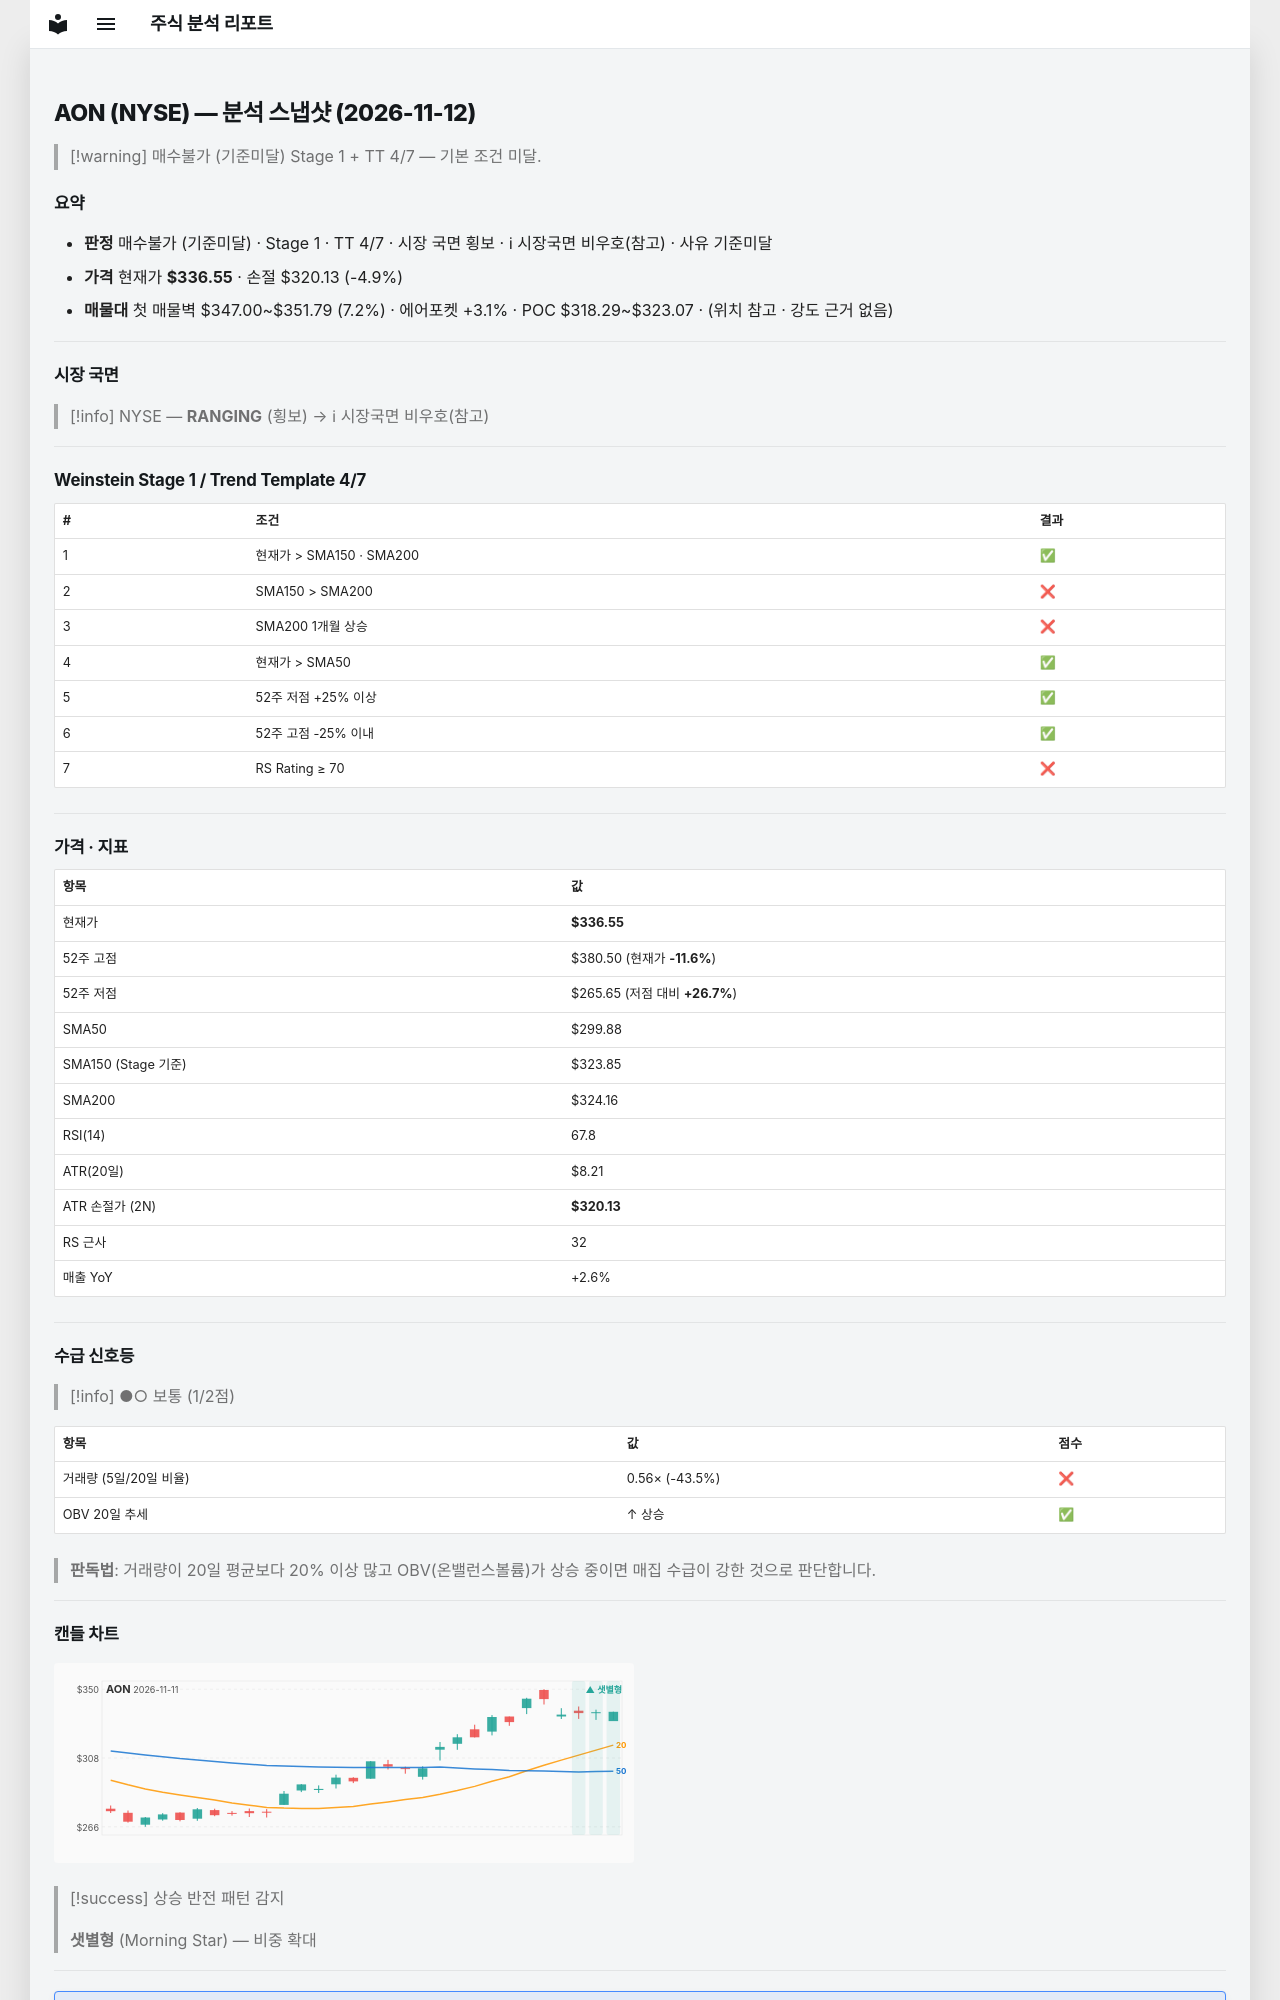

repository: soloandco/stock-reports · page: snapshots/AON-2026-11-12/index.html · generator: mkdocs

---
type: analysis-snapshot
title: AON 분석 스냅샷
ticker: AON
market: NYSE
created: 2026-11-12
updated: 2026-11-12
bar-date: 2026-11-11
verdict: 매수불가
verdict-reason: 기준미달
real-rr: 2.68
sma50-gap-pct: 12.2
weekly-position: 저항대아래
weekly-overhead-price: 380.50
weekly-overhead-pct: 13.1
stage: 1
trend-template-score: 4
tt-max: 7
ma-set: sma-50-150-200
price: 336.54998779296875
stop-price: 320.133170411184
market-regime: RANGING
supply-demand-score: 1/2
supply-demand-label: 보통
status: tracking
tags:
  - stock-agent
  - watchlist
  - AON
  - analysis
related:
  - "[[analysis-template]]"
---

# AON (NYSE) — 분석 스냅샷 (2026-11-12)

> [!warning] 매수불가 (기준미달)
> Stage 1 + TT 4/7 — 기본 조건 미달.

## 요약

- **판정** 매수불가 (기준미달) · Stage 1 · TT 4/7 · 시장 국면 횡보 · ℹ 시장국면 비우호(참고) · 사유 기준미달
- **가격** 현재가 **$336.55** · 손절 $320.13 (-4.9%)
- **매물대** 첫 매물벽 $347.00~$351.79 (7.2%) · 에어포켓 +3.1% · POC $318.29~$323.07 · (위치 참고 · 강도 근거 없음)

---

## 시장 국면

> [!info] NYSE — **RANGING** (횡보) → ℹ 시장국면 비우호(참고)

---

## Weinstein Stage 1 / Trend Template 4/7

| # | 조건 | 결과 |
|---|------|------|
| 1 | 현재가 > SMA150 · SMA200 | ✅ |
| 2 | SMA150 > SMA200 | ❌ |
| 3 | SMA200 1개월 상승 | ❌ |
| 4 | 현재가 > SMA50 | ✅ |
| 5 | 52주 저점 +25% 이상 | ✅ |
| 6 | 52주 고점 -25% 이내 | ✅ |
| 7 | RS Rating ≥ 70 | ❌ |

---

## 가격 · 지표

| 항목 | 값 |
|------|---|
| 현재가 | **$336.55** |
| 52주 고점 | $380.50 (현재가 **-11.6%**) |
| 52주 저점 | $265.65 (저점 대비 **+26.7%**) |
| SMA50 | $299.88 |
| SMA150 (Stage 기준) | $323.85 |
| SMA200 | $324.16 |
| RSI(14) | 67.8 |
| ATR(20일) | $8.21 |
| ATR 손절가 (2N) | **$320.13** |
| RS 근사 | 32 |
| 매출 YoY | +2.6% |

---
## 수급 신호등

> [!info] ●○ 보통 (1/2점)

| 항목 | 값 | 점수 |
|------|------|------|
| 거래량 (5일/20일 비율) | 0.56× (-43.5%) | ❌ |
| OBV 20일 추세 | ↑ 상승 | ✅ |

> **판독법**: 거래량이 20일 평균보다 20% 이상 많고 OBV(온밸런스볼륨)가 상승 중이면 매집 수급이 강한 것으로 판단합니다.

---
